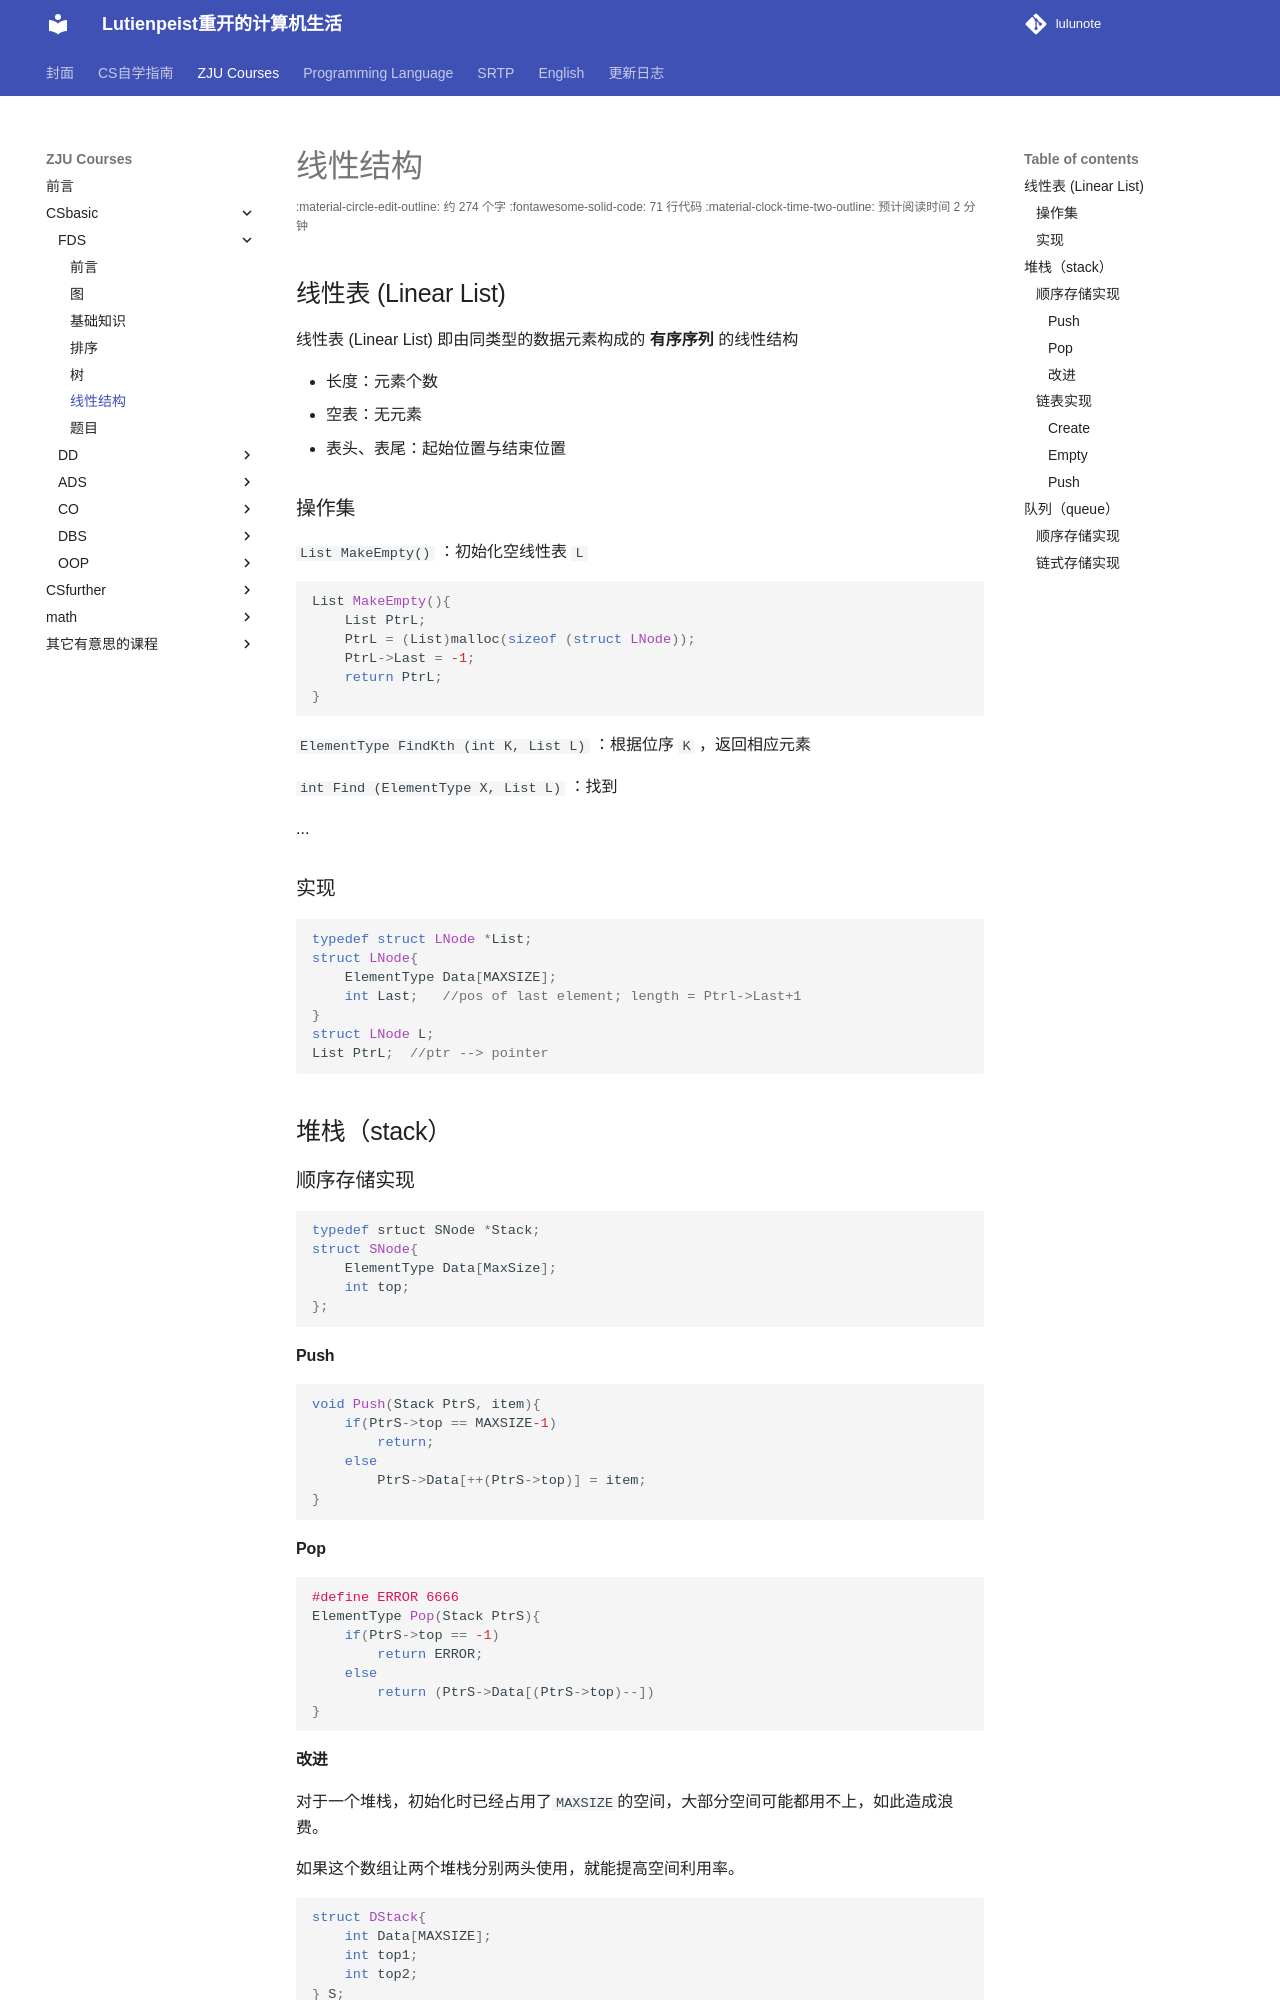

repository: RimLutienpeist/lutienpeist.github.io · page: ZJU_Courses/CSbasic/FDS/线性结构/index.html · generator: mkdocs

# 线性结构

## 线性表 (Linear List) 

线性表 (Linear List) 即由同类型的数据元素构成的 **有序序列** 的线性结构

- 长度：元素个数
- 空表：无元素
- 表头、表尾：起始位置与结束位置

### 操作集

`List MakeEmpty()` ：初始化空线性表 `L`

```c
List MakeEmpty(){
    List PtrL;
    PtrL = (List)malloc(sizeof (struct LNode));
    PtrL->Last = -1;
    return PtrL;
}
```

`ElementType FindKth (int K, List L)` ：根据位序 `K` ，返回相应元素

`int Find (ElementType X, List L)` ：找到

...

### 实现

```c
typedef struct LNode *List;
struct LNode{
    ElementType Data[MAXSIZE];
    int Last;	//pos of last element; length = Ptrl->Last+1
}
struct LNode L;
List PtrL;	//ptr --> pointer
```

## 堆栈（stack）

### 顺序存储实现

```c
typedef srtuct SNode *Stack;
struct SNode{
    ElementType Data[MaxSize];
    int top;
};
```

#### Push

```c
void Push(Stack PtrS, item){
    if(PtrS->top == MAXSIZE-1)
        return;
    else
        PtrS->Data[++(PtrS->top)] = item;    
}
```

#### Pop

```c
#define ERROR 6666
ElementType Pop(Stack PtrS){
	if(PtrS->top == -1)
		return ERROR;
    else 
        return (PtrS->Data[(PtrS->top)--])
}
```
